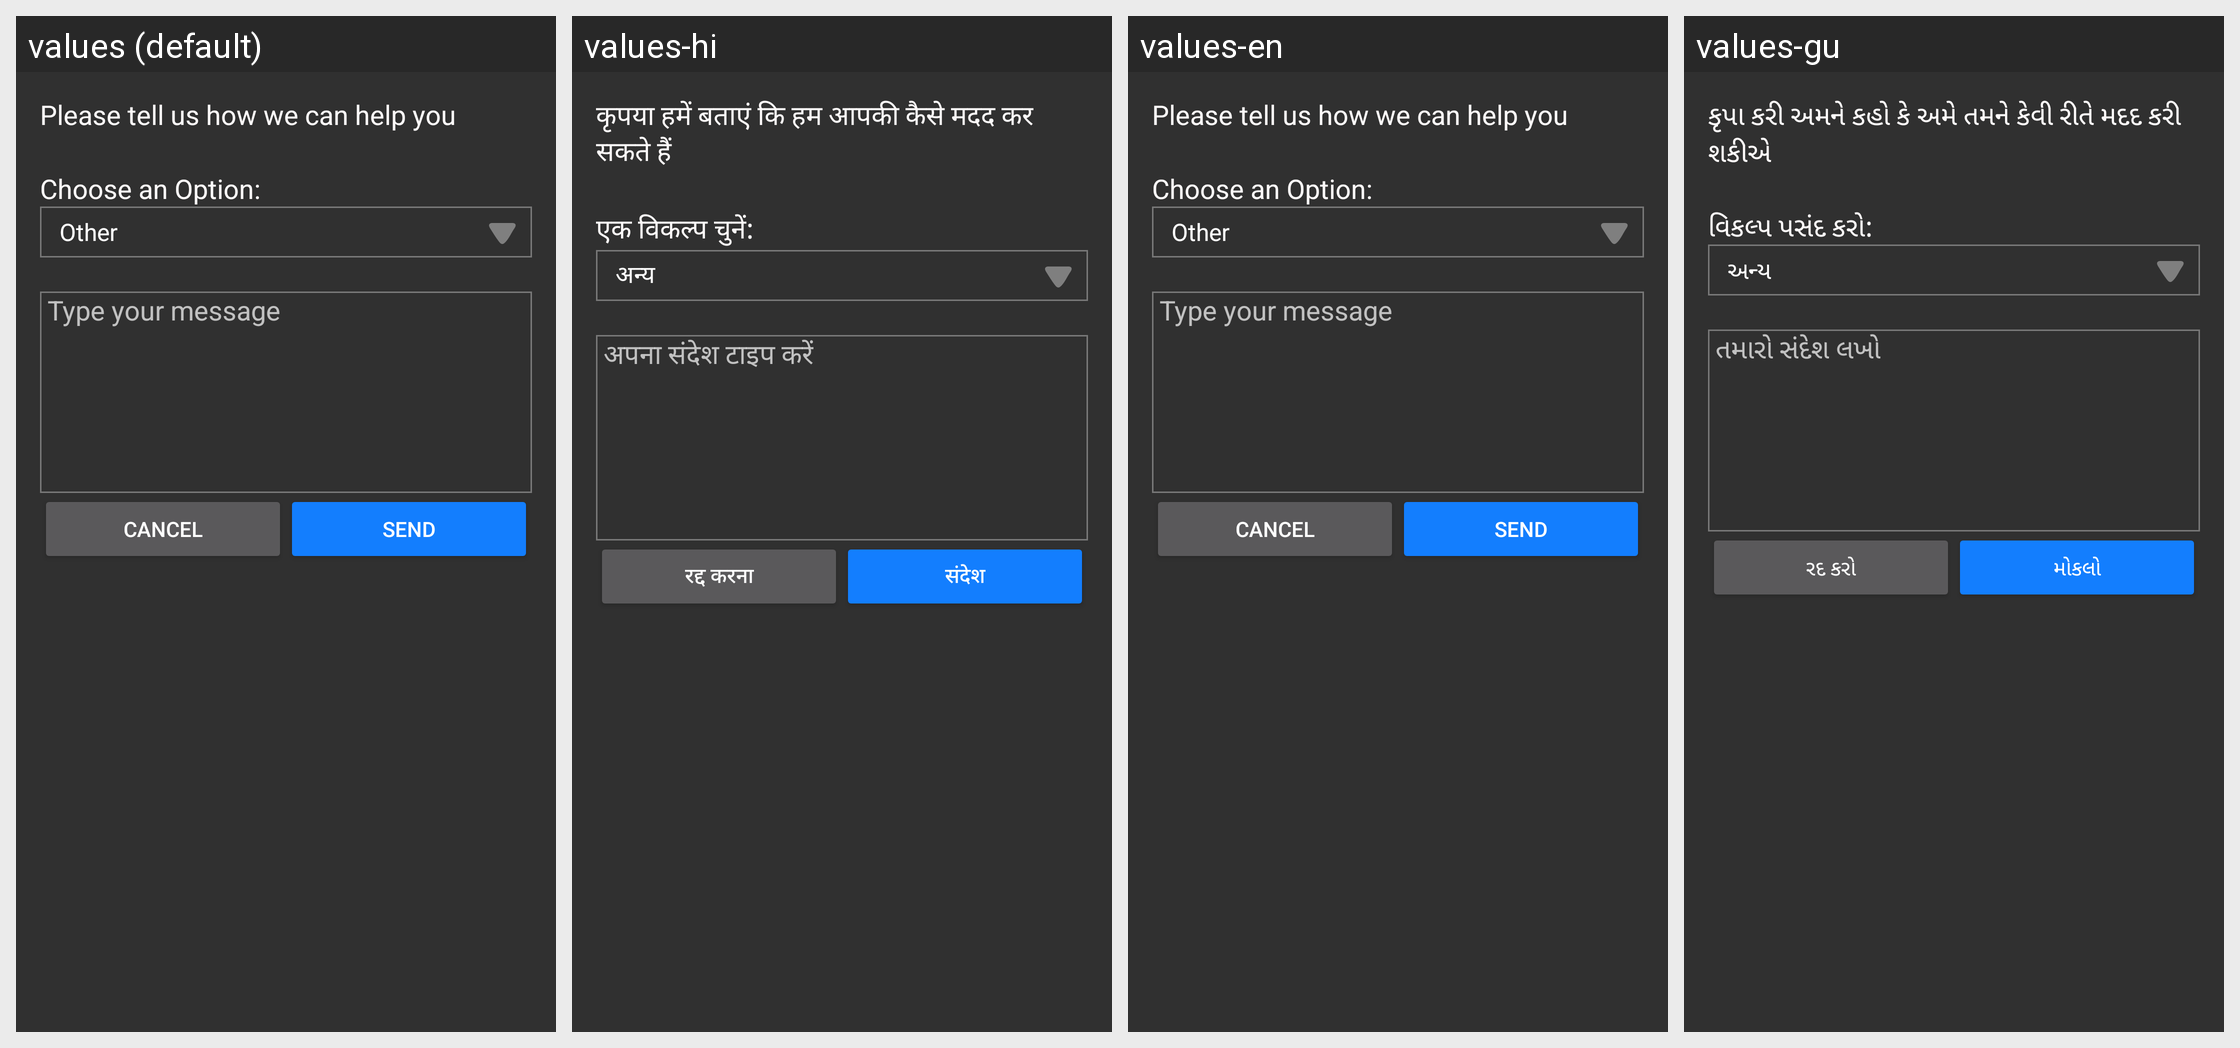

For this localized Android screen grid, give each drawn string resource with its value in every locale shown.
Android screen res/layout/activity_interactive_help.xml rendered under 4 locales, left to right: values (default), values-hi, values-en, values-gu. Device: Nexus 5 (rendered at 1080×1920; each locale shown at half size, 540×960, under a caption strip naming it); theme AppTheme.
Other locales in the repository, not shown: values-fr, values-pt, values-sw.
Strings drawn on this screen, with the default value and each locale's value (text and hints the layout hard-codes, and strings that could not be matched under every locale, appear in the picture but are not listed):

interactive_help_header
  values: Please tell us how we can help you
  values-hi: कृपया हमें बताएं कि हम आपकी कैसे मदद कर सकते हैं
  values-en: Please tell us how we can help you
  values-gu: કૃપા કરી અમને કહો કે અમે તમને કેવી રીતે મદદ કરી શકીએ

interactive_help_choose
  values: Choose an Option:
  values-hi: एक विकल्प चुनें:
  values-en: Choose an Option:
  values-gu: વિકલ્પ પસંદ કરો:

interactive_help_hint
  values: Type your message
  values-hi: अपना संदेश टाइप करें
  values-en: Type your message
  values-gu: તમારો સંદેશ લખો

general_cancel
  values: Cancel
  values-hi: रद्द करना
  values-en: Cancel
  values-gu: રદ કરો

send_general_text
  values: Send
  values-hi: संदेश
  values-en: Send
  values-gu: મોકલો
